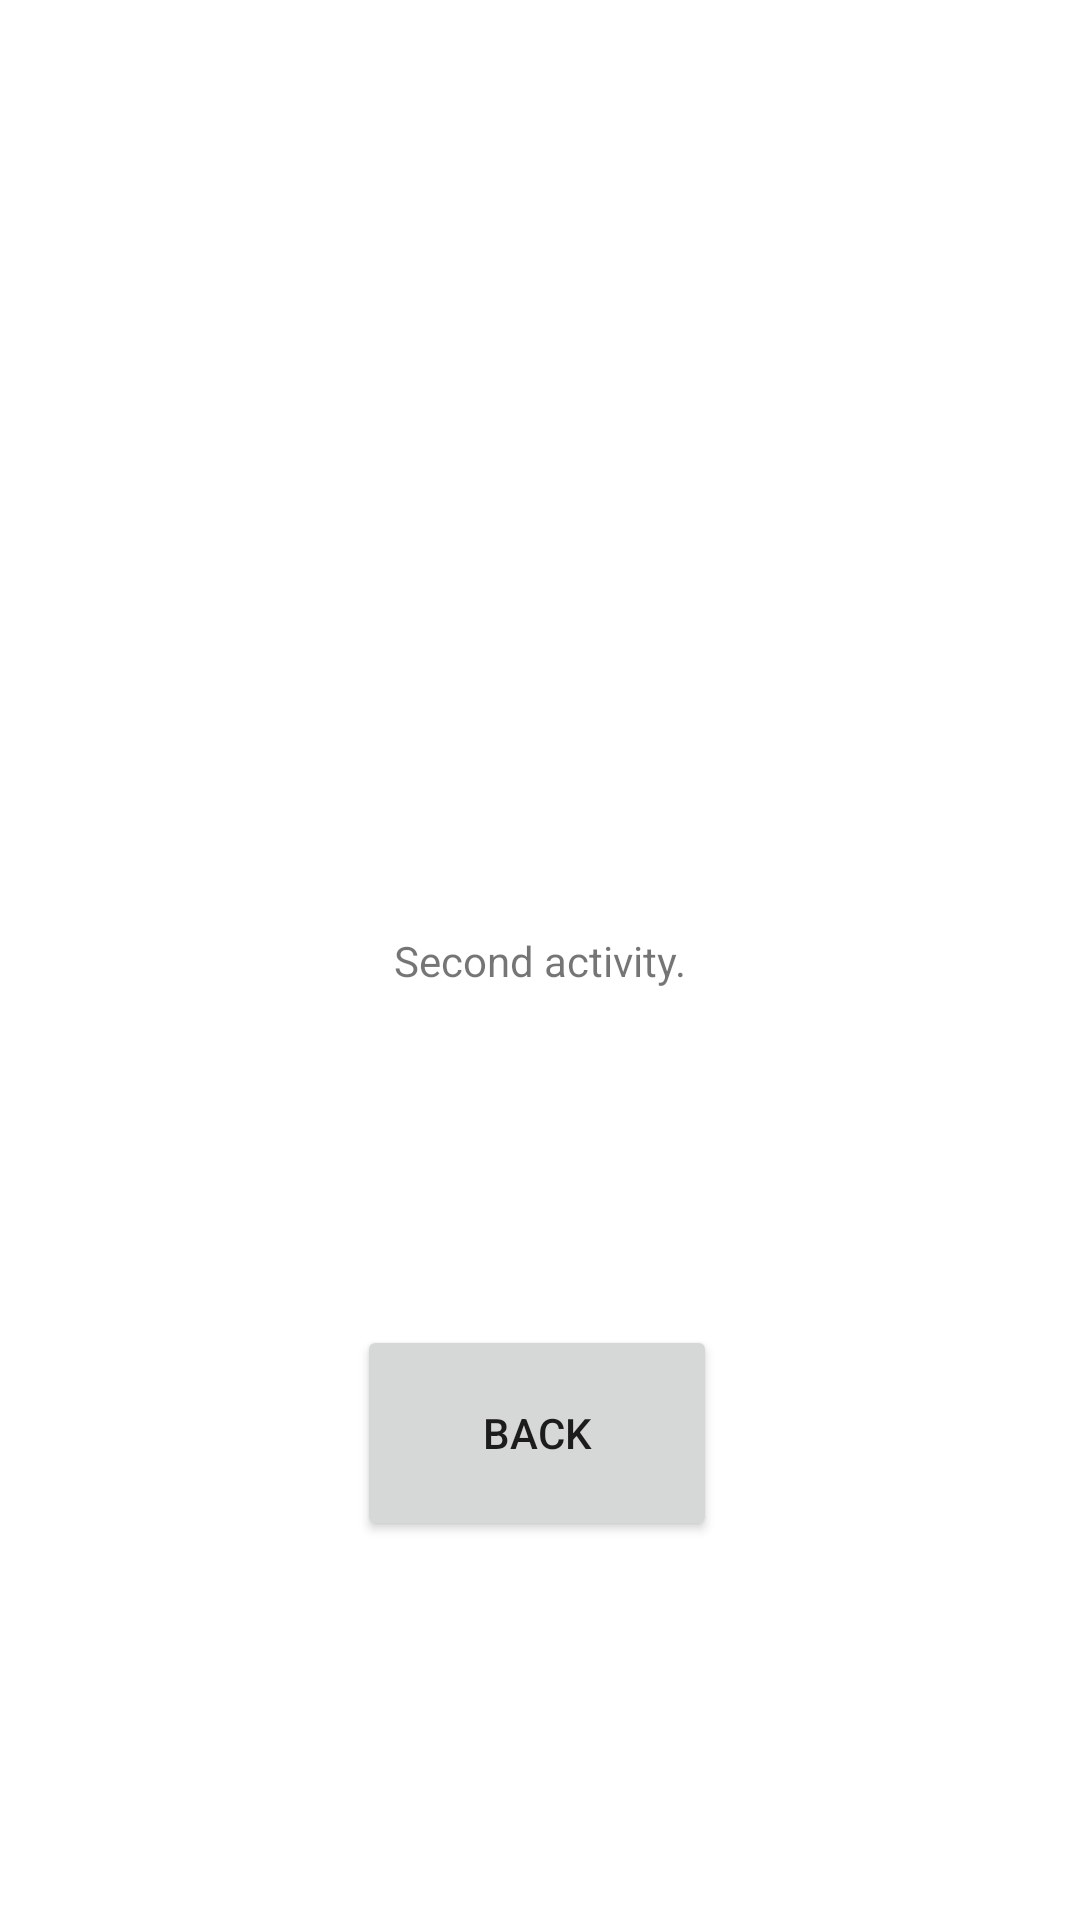

Write the Android layout XML for this screen, with the resource values it uses.
<!-- AndroidManifest.xml: application theme Theme.Labirua_intent -->
<!-- res/layout/activity_2.xml -->
<?xml version="1.0" encoding="utf-8"?>
<androidx.constraintlayout.widget.ConstraintLayout xmlns:android="http://schemas.android.com/apk/res/android"
    xmlns:app="http://schemas.android.com/apk/res-auto"
    xmlns:tools="http://schemas.android.com/tools"
    android:layout_width="match_parent"
    android:layout_height="match_parent"
    tools:context=".Activity2">

    <TextView
        android:id="@+id/textView"
        android:layout_width="wrap_content"
        android:layout_height="wrap_content"
        android:text="Second activity."
        app:layout_constraintBottom_toBottomOf="parent"
        app:layout_constraintEnd_toEndOf="parent"
        app:layout_constraintStart_toStartOf="parent"
        app:layout_constraintTop_toTopOf="parent" />

    <Button
        android:id="@+id/buttonBack"
        android:layout_width="120dp"
        android:layout_height="72dp"
        android:layout_marginTop="112dp"
        android:text="Back"
        app:layout_constraintEnd_toEndOf="@+id/textView"
        app:layout_constraintHorizontal_bias="0.545"
        app:layout_constraintStart_toStartOf="@+id/textView"
        app:layout_constraintTop_toBottomOf="@+id/textView" />
</androidx.constraintlayout.widget.ConstraintLayout>
<!-- resources referenced by this layout -->
<resources>
  <style name="Theme.Labirua_intent" parent="Theme.MaterialComponents.DayNight.DarkActionBar">
          
          <item name="colorPrimary">@color/purple_500</item>
          <item name="colorPrimaryVariant">@color/purple_700</item>
          <item name="colorOnPrimary">@color/white</item>
          
          <item name="colorSecondary">@color/teal_200</item>
          <item name="colorSecondaryVariant">@color/teal_700</item>
          <item name="colorOnSecondary">@color/black</item>
          
          <item name="android:statusBarColor" tools:targetApi="l">?attr/colorPrimaryVariant</item>
          
      </style>
  <!-- not gathered from this repository: default colours our renderer supplied (Android Studio template values) -->
  <color name="purple_500">#FF6200EE</color>
  <color name="purple_700">#FF3700B3</color>
  <color name="teal_200">#FF03DAC5</color>
  <color name="teal_700">#FF018786</color>
  <color name="black">#FF000000</color>
  <color name="white">#FFFFFFFF</color>
</resources>
